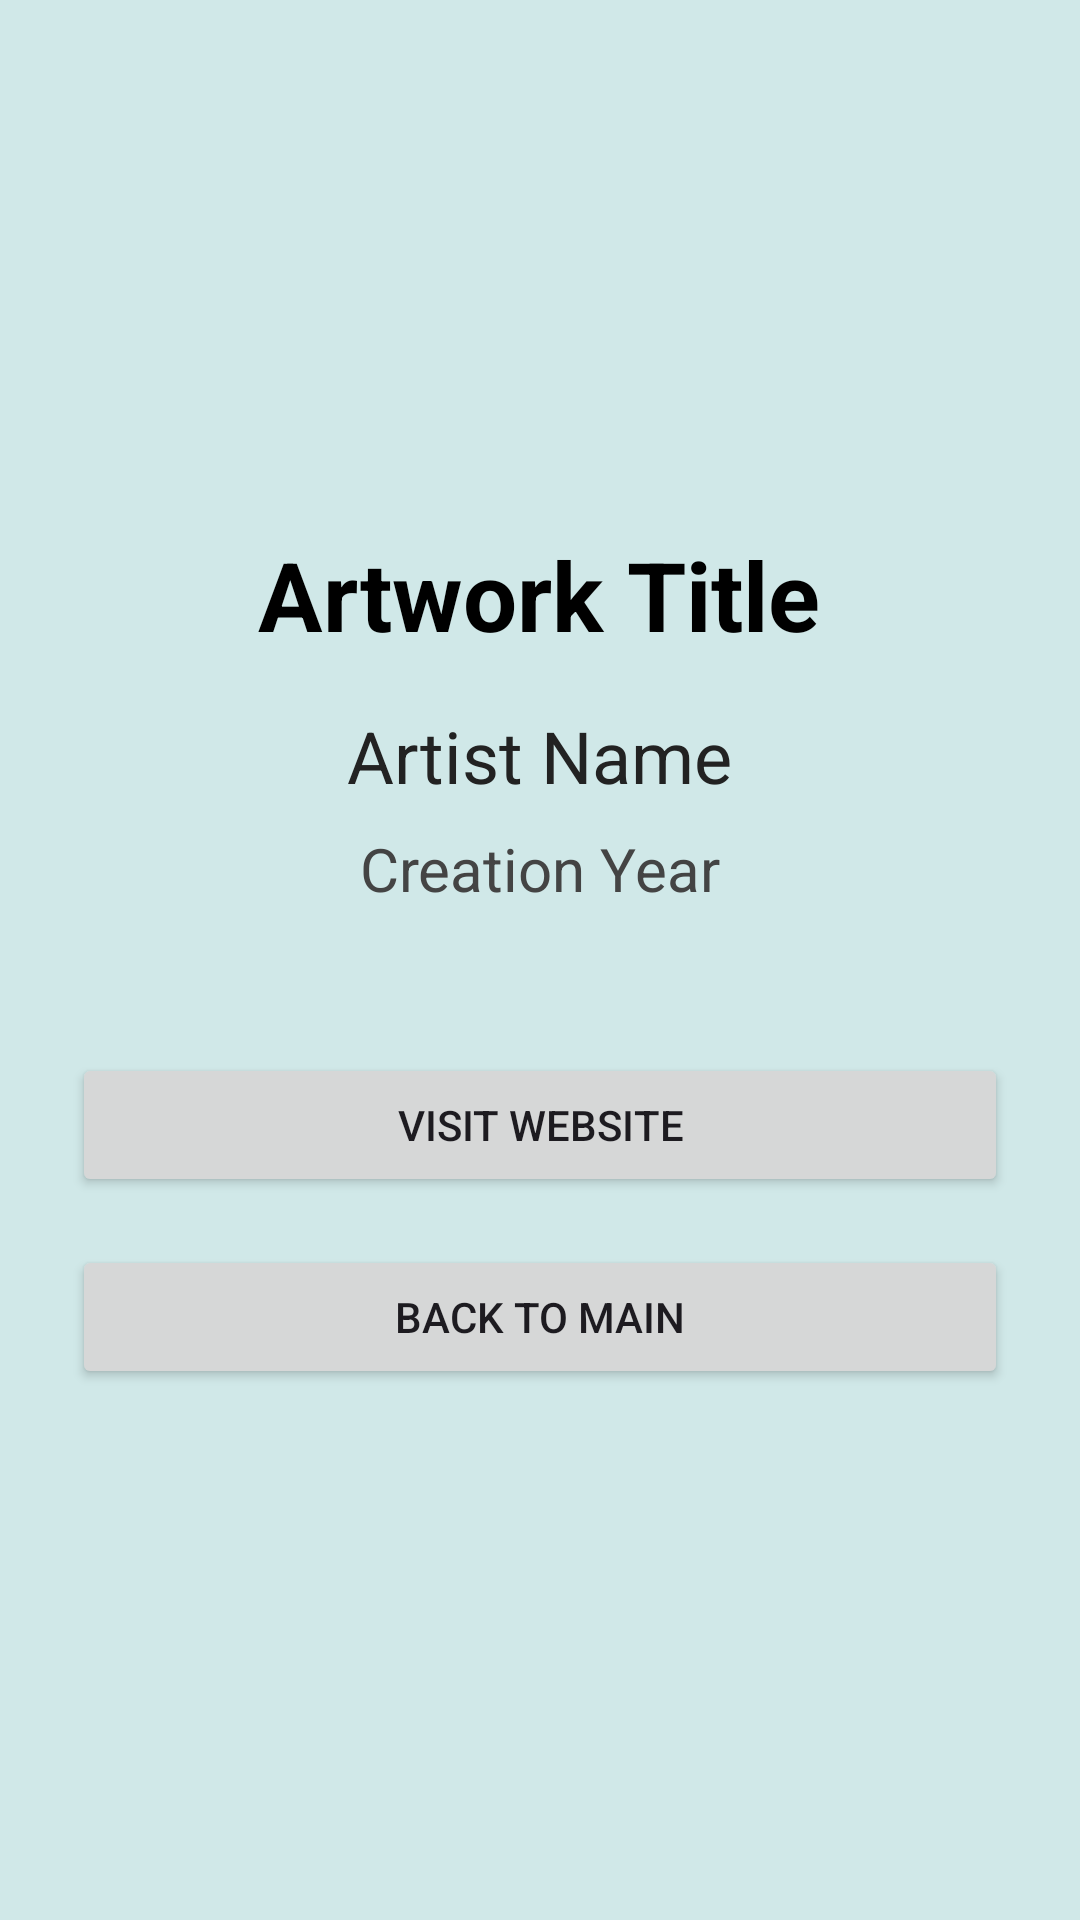

Here is an Android app screen rendered from its layout file. Give the layout XML and the strings, colors and styles it references.
<!-- AndroidManifest.xml: application theme Theme.ArtSpaces -->
<!-- res/layout/activity_artwork_details.xml -->
<?xml version="1.0" encoding="utf-8"?>

<LinearLayout xmlns:android="http://schemas.android.com/apk/res/android"
    xmlns:tools="http://schemas.android.com/tools"
    android:layout_width="match_parent"
    android:layout_height="match_parent"
    android:orientation="vertical"
    android:padding="24dp"
    android:gravity="center"
    android:background="#D0E8E8"
    tools:context=".ArtworkDetailsActivity">


    <TextView
        android:id="@+id/detailsTitle"
        android:layout_width="wrap_content"
        android:layout_height="wrap_content"
        android:text="Artwork Title"
        android:textColor="#000000"
        android:textSize="32sp"
        android:textStyle="bold" />


    <TextView
        android:id="@+id/detailsArtist"
        android:layout_width="wrap_content"
        android:layout_height="wrap_content"
        android:layout_marginTop="16dp"
        android:text="Artist Name"
        android:textColor="#222222"
        android:textSize="24sp" />


    <TextView
        android:id="@+id/detailsYear"
        android:layout_width="wrap_content"
        android:layout_height="wrap_content"
        android:layout_marginTop="8dp"
        android:layout_marginBottom="48dp"
        android:text="Creation Year"
        android:textColor="#444444"
        android:textSize="20sp" />


    <Button
        android:id="@+id/visitWebBtn"
        android:layout_width="match_parent"
        android:layout_height="wrap_content"
        android:text="Visit Website" />


    <Button
        android:id="@+id/backBtn"
        android:layout_width="match_parent"
        android:layout_height="wrap_content"
        android:layout_marginTop="16dp"
        android:text="Back to Main" />

</LinearLayout>
<!-- resources referenced by this layout -->
<resources>
  <style name="Theme.ArtSpaces" parent="Base.Theme.ArtSpaces" />
  <style name="Base.Theme.ArtSpaces" parent="Theme.Material3.DayNight.NoActionBar">
          
          
      </style>
</resources>
